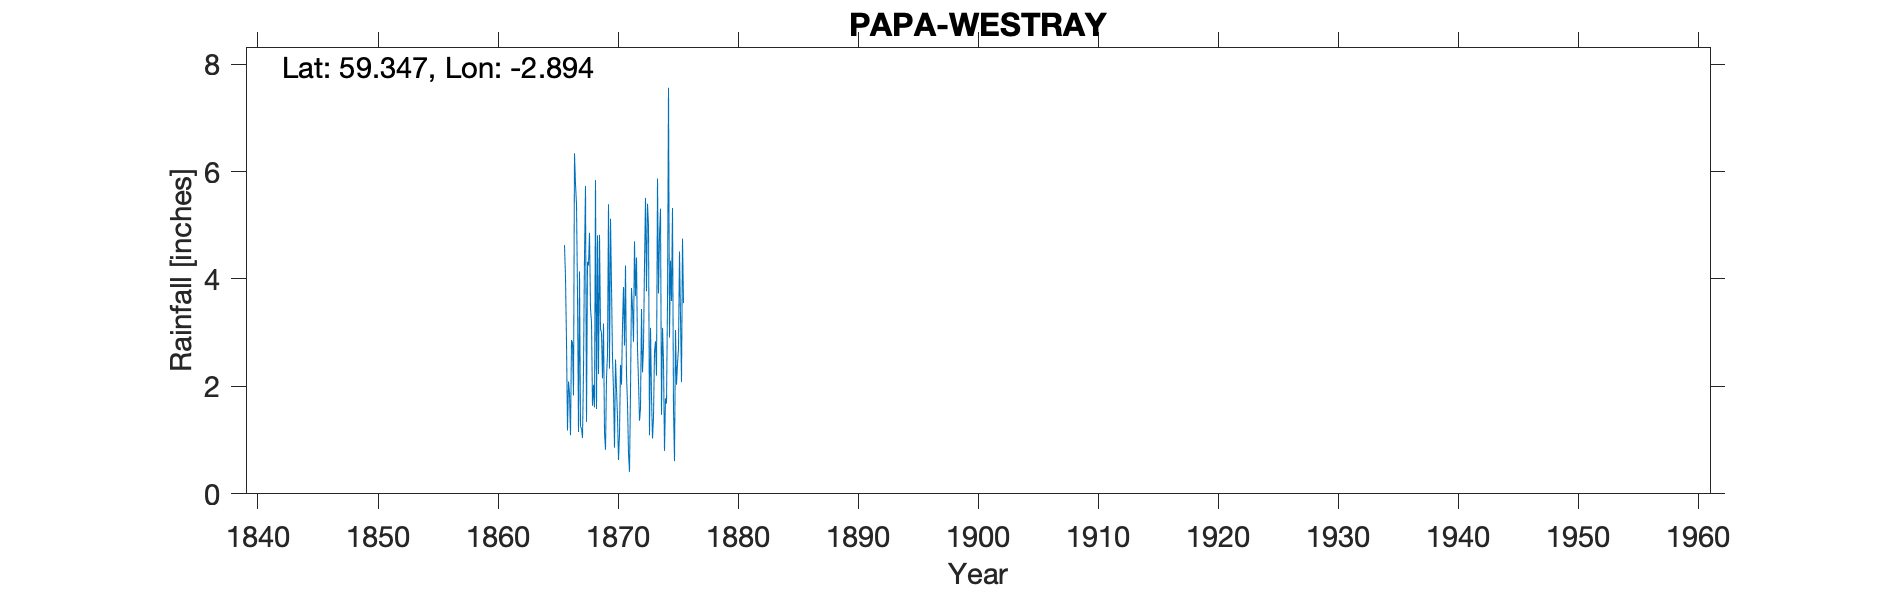

The file beside this chart, header and first rows:
PAPA WESTRAY, , , , , , , , , , 
Grid ref, HY492515, Long, -2.894, Lat, 59.35, Elevation, 48, ft, , 
Station no, RR14, , , , , , , , , 
, 1866, 1867, 1868, 1869, 1870, 1871, 1872, 1873, 1874, 1875
January, 4.63, 5.4, 4.25, 3.07, 2.54, 2.76, 4.4, 4.99, 5.31, 5.32
February, 4.03, 3.74, 4.86, 3, 1.92, 4.25, 2.69, 1.09, 1.47, 1.56
March, 2.83, 1.15, 3.45, 2.15, 0.86, 2.21, 2.1, 3.09, 3.09, 0.61
April, 1.18, 4.14, 3.2, 3.17, 2.5, 1.68, 1.36, 1.81, 2.46, 3.05
May, 2.09, 1.25, 1.64, 1.14, 1.95, 0.75, 1.59, 1.03, 0.8, 2.03
June, 1.86, 1.22, 2.03, 0.82, 1.42, 0.41, 3.44, 1.43, 1.78, 2.42
July, 1.09, 1.04, 1.61, 2.16, 0.63, 1.9, 2.26, 2.64, 1.68, 2.71
August, 2.86, 2.3, 5.84, 2.59, 1.11, 3.83, 2.74, 2.84, 3.56, 4.51
September, 2.81, 4.43, 1.58, 5.39, 2.4, 3.47, 4.27, 2.2, 7.56, 3.29
October, 1.83, 5.73, 4.81, 2.33, 2.03, 2.83, 5.51, 5.87, 2.91, 2.08
November, 6.34, 1.34, 2.23, 5.12, 3.13, 4.7, 3.77, 3.73, 4.34, 4.75
December, 5.76, 4.32, 4.82, 3.86, 3.85, 3.68, 5.4, 4.81, 3.59, 3.55
Total, 37.31, 36.06, 40.32, 34.8, 24.34, 32.47, 39.53, 35.53, 38.55, 35.88
